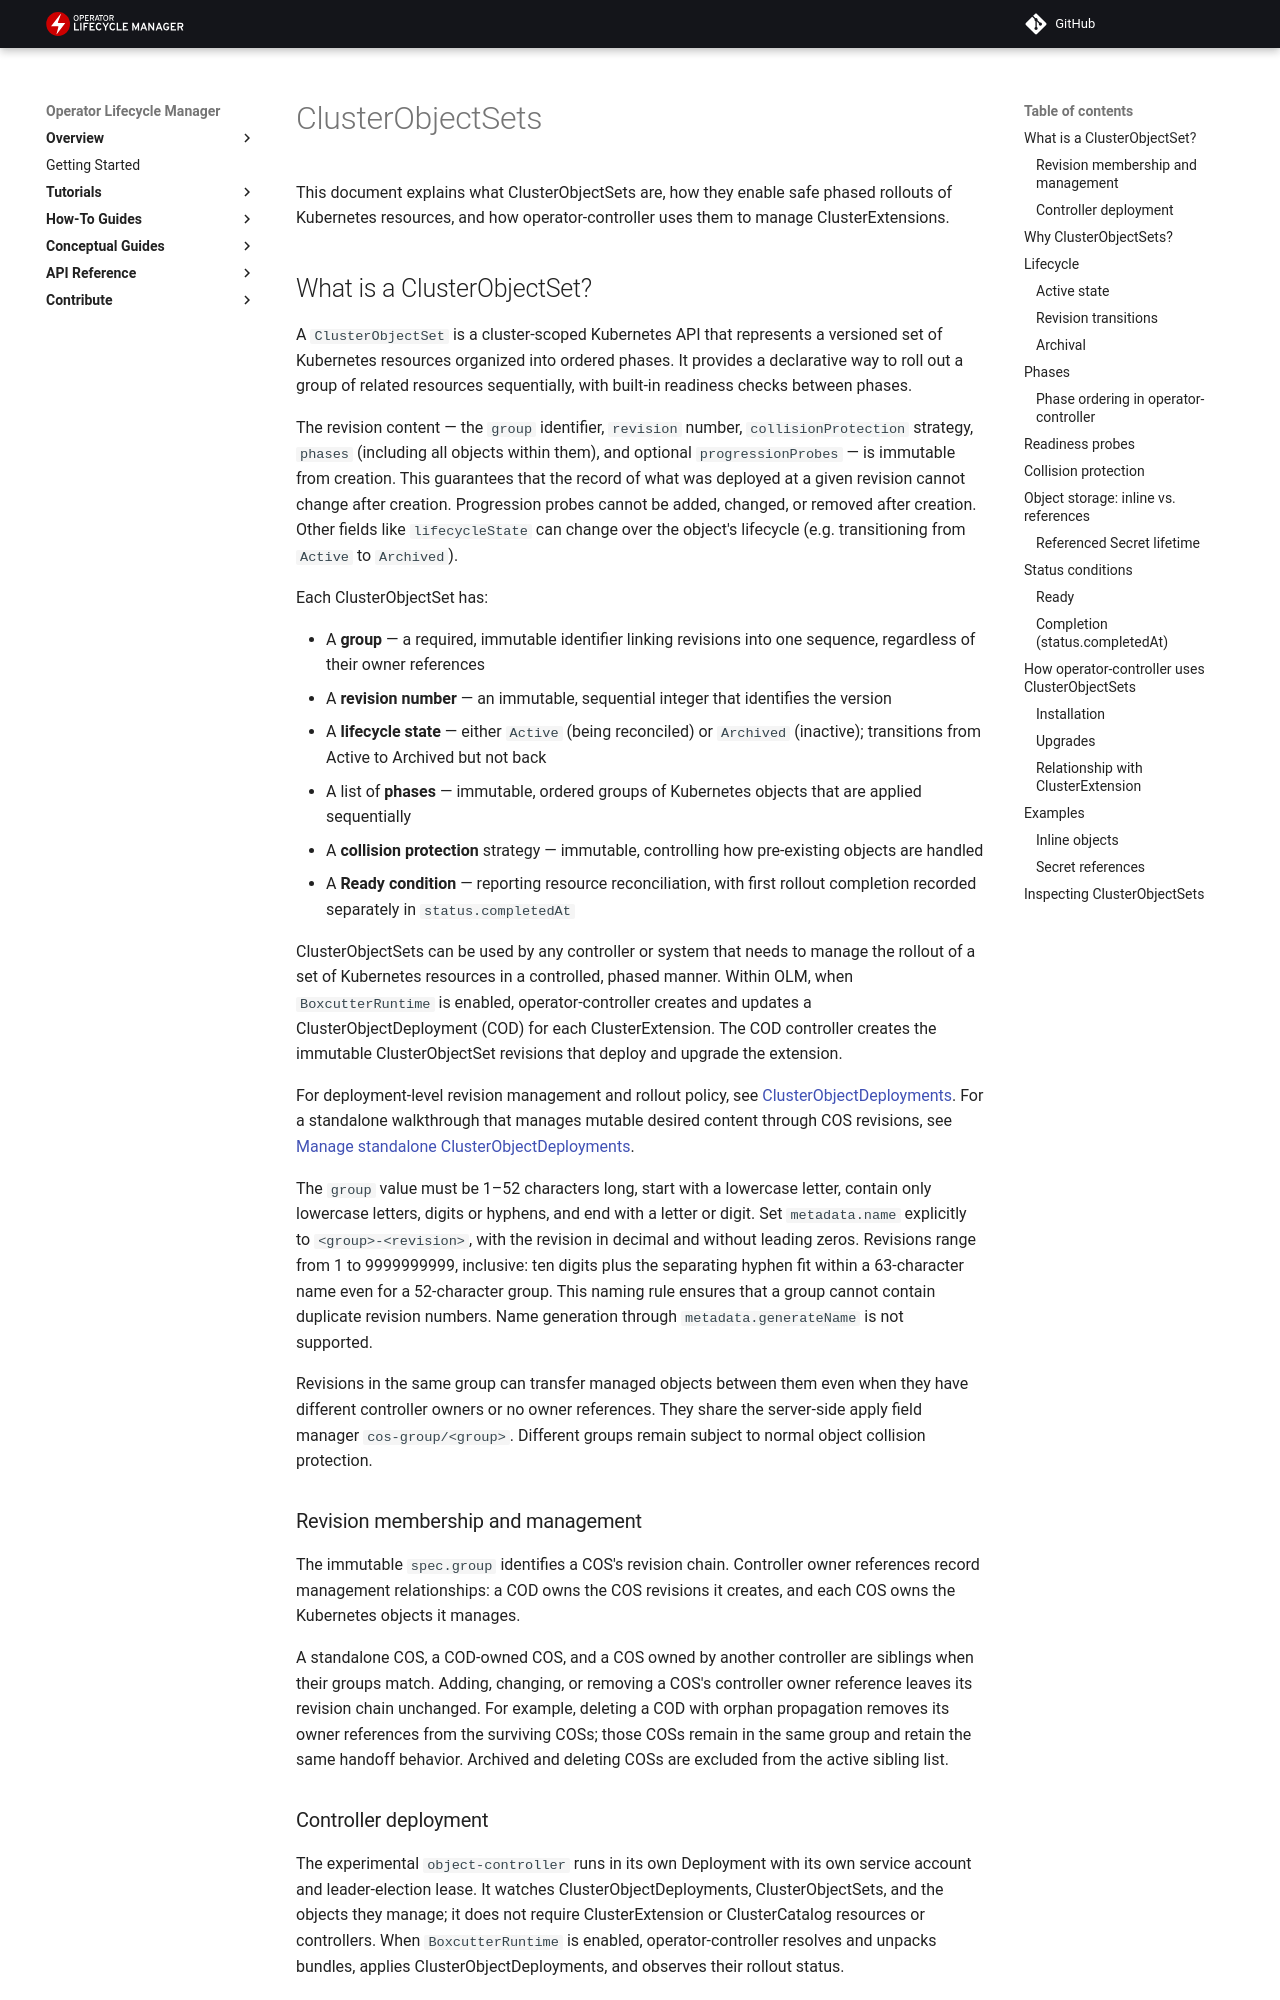

repository: operator-framework/operator-controller · page: draft/concepts/clusterobjectsets/index.html · generator: mkdocs

# ClusterObjectSets

This document explains what ClusterObjectSets are, how they enable safe phased rollouts of Kubernetes resources, and how operator-controller uses them to manage ClusterExtensions.

## What is a ClusterObjectSet?

A `ClusterObjectSet` is a cluster-scoped Kubernetes API that represents a versioned set of Kubernetes resources organized into ordered phases. It provides a declarative way to roll out a group of related resources sequentially, with built-in readiness checks between phases.

The revision content — the `group` identifier, `revision` number, `collisionProtection` strategy, `phases` (including all objects within them), and optional `progressionProbes` — is immutable from creation. This guarantees that the record of what was deployed at a given revision cannot change after creation. Progression probes cannot be added, changed, or removed after creation. Other fields like `lifecycleState` can change over the object's lifecycle (e.g. transitioning from `Active` to `Archived`).

Each ClusterObjectSet has:

- A **group** — a required, immutable identifier linking revisions into one sequence, regardless of their owner references
- A **revision number** — an immutable, sequential integer that identifies the version
- A **lifecycle state** — either `Active` (being reconciled) or `Archived` (inactive); transitions from Active to Archived but not back
- A list of **phases** — immutable, ordered groups of Kubernetes objects that are applied sequentially
- A **collision protection** strategy — immutable, controlling how pre-existing objects are handled
- A **Ready condition** — reporting resource reconciliation, with first rollout completion recorded separately in `status.completedAt`

ClusterObjectSets can be used by any controller or system that needs to manage the rollout of a set of Kubernetes resources in a controlled, phased manner. Within OLM, when `BoxcutterRuntime` is enabled, operator-controller creates and updates a ClusterObjectDeployment (COD) for each ClusterExtension. The COD controller creates the immutable ClusterObjectSet revisions that deploy and upgrade the extension.

For deployment-level revision management and rollout policy, see
[ClusterObjectDeployments](clusterobjectdeployment.md). For a standalone walkthrough
that manages mutable desired content through COS revisions, see
[Manage standalone ClusterObjectDeployments](../tutorials/manage-clusterobjectdeployments.md).

The `group` value must be 1–52 characters long, start with a lowercase letter,
contain only lowercase letters, digits or hyphens, and end with a letter or digit.
Set `metadata.name` explicitly to `<group>-<revision>`, with the revision in decimal
and without leading zeros. Revisions range from 1 to 9999999999, inclusive: ten digits plus
the separating hyphen fit within a 63-character name even for a 52-character group.
This naming rule ensures that a group cannot contain duplicate revision numbers.
Name generation through `metadata.generateName` is not supported.

Revisions in the same group can transfer managed objects between them even when
they have different controller owners or no owner references. They share the
server-side apply field manager `cos-group/<group>`. Different groups remain
subject to normal object collision protection.
